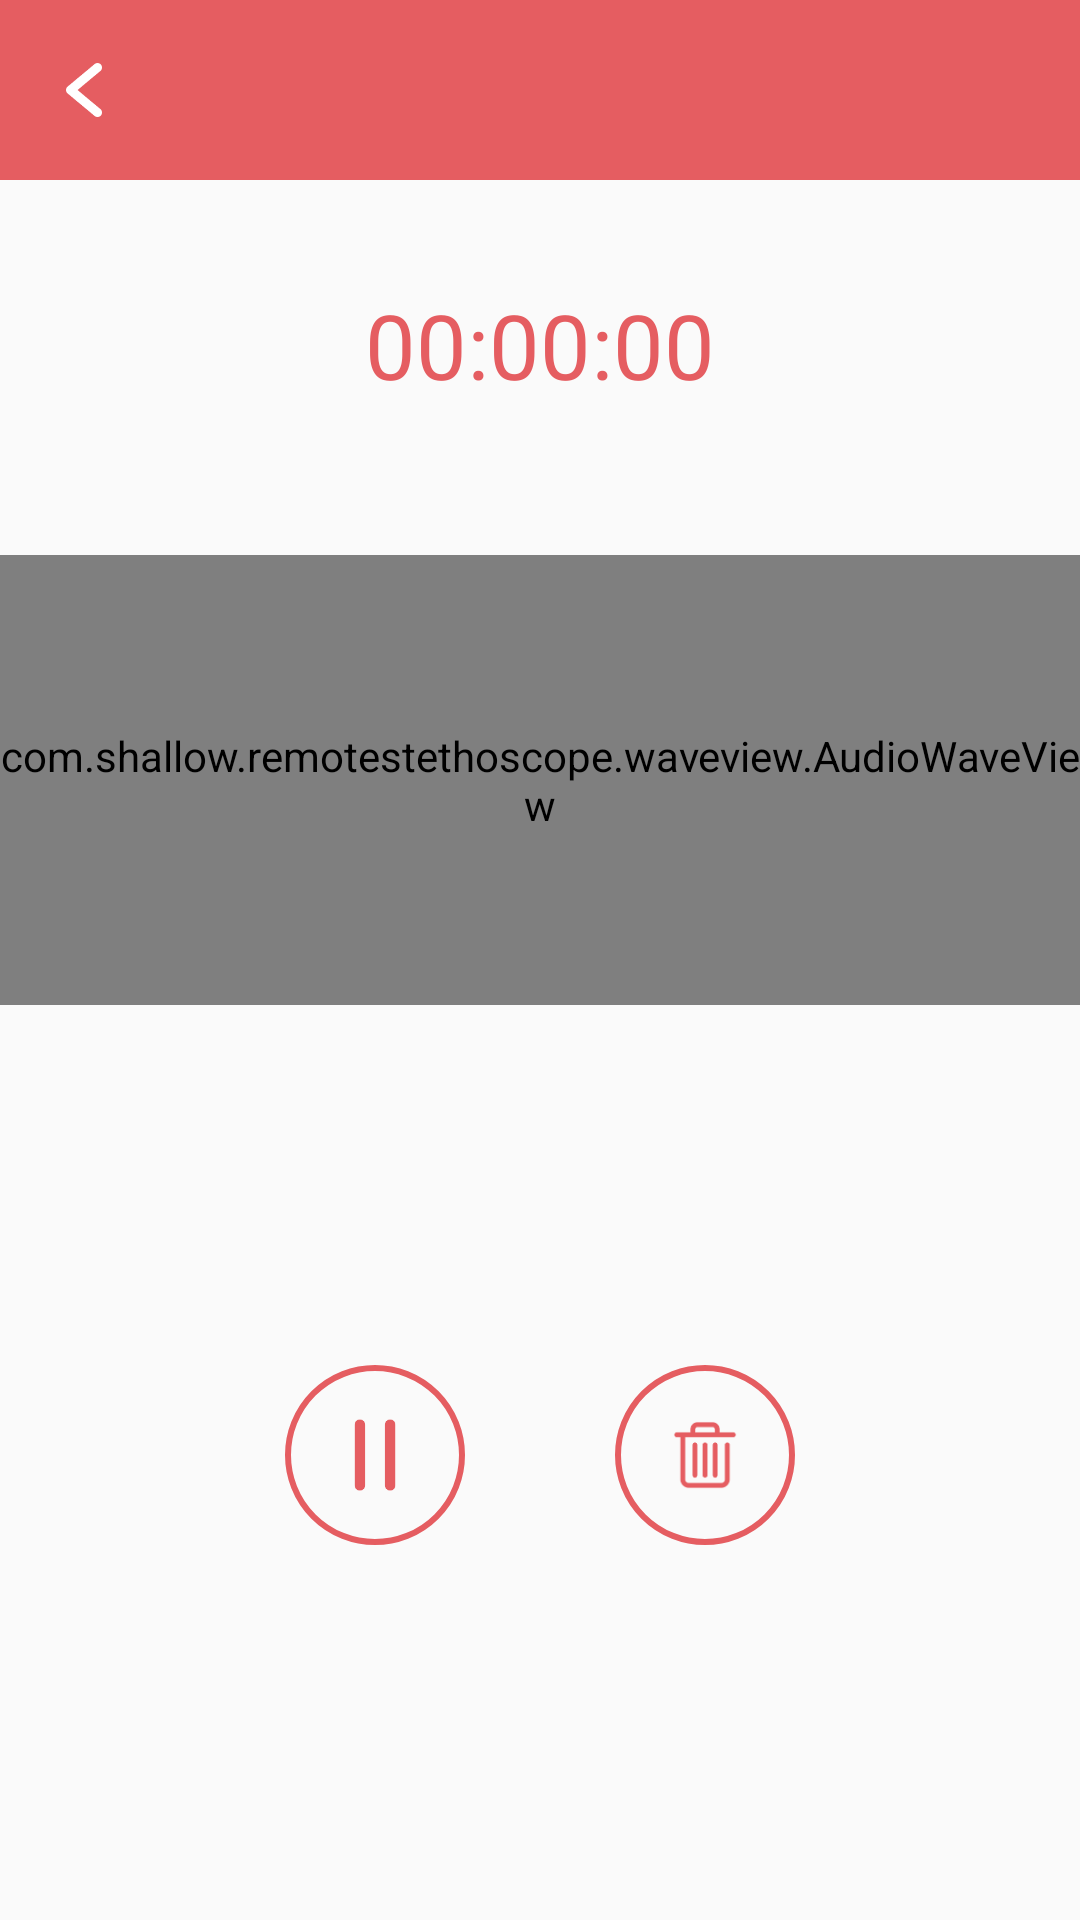

Layout XML and referenced resources for this Android screen:
<!-- AndroidManifest.xml: application theme AppTheme -->
<!-- res/layout/activity_audio_play.xml -->
<?xml version="1.0" encoding="utf-8"?>
<RelativeLayout xmlns:android="http://schemas.android.com/apk/res/android"
    xmlns:app="http://schemas.android.com/apk/res-auto"
    xmlns:tools="http://schemas.android.com/tools"
    android:layout_width="match_parent"
    android:layout_height="match_parent"
    tools:context=".AudioPlayActivity">

    <androidx.appcompat.widget.Toolbar
        android:id="@+id/toolbar_audio"
        android:layout_width="match_parent"
        android:layout_height="60dp"
        android:background="@color/colorBase"
        android:gravity="center"
        android:minHeight="80dp"
        android:theme="@style/ThemeOverlay.AppCompat.Dark.ActionBar"
        app:navigationIcon="@mipmap/ic_action_arrow_back_left_navigation_previous"
        app:popupTheme="@style/ThemeOverlay.AppCompat.Light"
        tools:ignore="MissingConstraints">

        <TextView
            android:id="@+id/audioFileName"
            android:layout_width="wrap_content"
            android:layout_height="wrap_content"
            android:layout_gravity="center"
            android:textColor="@color/colorWhite"
            android:textSize="20sp"
            android:textStyle="bold" />
    </androidx.appcompat.widget.Toolbar>


    <Chronometer
        android:id="@+id/timer_audio"
        android:layout_width="250dp"
        android:layout_height="50dp"
        android:layout_below="@+id/toolbar_audio"
        android:layout_marginTop="30dp"
        android:format="00:00:00"
        android:textColor="@color/colorBase"
        android:textAlignment="center"
        android:textSize="30sp"
        android:layout_marginStart="0dp"
        android:layout_centerHorizontal="true"
        android:gravity="center"/>

    <com.shallow.remotestethoscope.waveview.AudioWaveView
        android:id="@+id/audioWavePlay"
        android:layout_width="match_parent"
        android:layout_height="150dp"
        android:layout_below="@+id/timer_audio"
        android:layout_marginTop="45dp" />


    <LinearLayout
        android:layout_width="match_parent"
        android:layout_height="wrap_content"
        android:gravity="center"
        android:orientation="horizontal"
        android:layout_below="@+id/audioWavePlay"
        android:layout_marginTop="120dp">

        <ImageButton
            android:id="@+id/mp3_play_pause"
            android:layout_width="60dp"
            android:layout_height="60dp"
            android:background="@drawable/ic_boarder_button_shape_button"
            android:contentDescription="@string/mp3_play_pause"
            app:srcCompat="@mipmap/ic_action_pause"/>

        <ImageButton
            android:id="@+id/mp3_delete"
            android:layout_width="60dp"
            android:layout_height="60dp"
            android:background="@drawable/ic_boarder_button_shape_button"
            android:contentDescription="@string/mp3_delete"
            android:layout_marginStart="50dp"
            app:srcCompat="@mipmap/ic_action_trash"/>


    </LinearLayout>


</RelativeLayout>
<!-- resources referenced by this layout -->
<resources>
  <color name="colorBase">#E55D61</color>
  <color name="colorWhite">#ffffff</color>
  <!-- drawable ic_boarder_button_shape_button (drawable) -->
  <?xml version="1.0" encoding="utf-8"?>
  <shape xmlns:android="http://schemas.android.com/apk/res/android"
      android:shape="rectangle">
  
      
      <solid android:color="@android:color/transparent" />
  
      <corners android:radius="30dp" />
  
      
      <stroke
          android:width="2dp"
          android:color="@color/colorBase" />
  
      
      <padding
          android:bottom="10dp"
          android:left="10dp"
          android:right="10dp"
          android:top="10dp" />
  
  </shape>
  <!-- mipmap ic_action_arrow_back_left_navigation_previous: png bitmap (mipmap-hdpi, 636 bytes) -->
  <!-- mipmap ic_action_pause: png bitmap (mipmap-hdpi, 414 bytes) -->
  <!-- mipmap ic_action_trash: png bitmap (mipmap-hdpi, 1142 bytes) -->
  <style name="AppTheme" parent="Theme.AppCompat.Light.NoActionBar">
          
          <item name="colorPrimary">@color/colorPrimary</item>
          <item name="colorPrimaryDark">@color/colorPrimaryDark</item>
          <item name="colorAccent">@color/colorAccent</item>
          <item name="colorControlNormal">@color/colorNormal</item>
          <item name="colorControlActivated">@color/colorBase</item>
      </style>
  <color name="colorPrimary">#008577</color>
  <color name="colorPrimaryDark">#00574B</color>
  <color name="colorAccent">#D81B60</color>
  <color name="colorNormal">#C6C2C2</color>
</resources>
